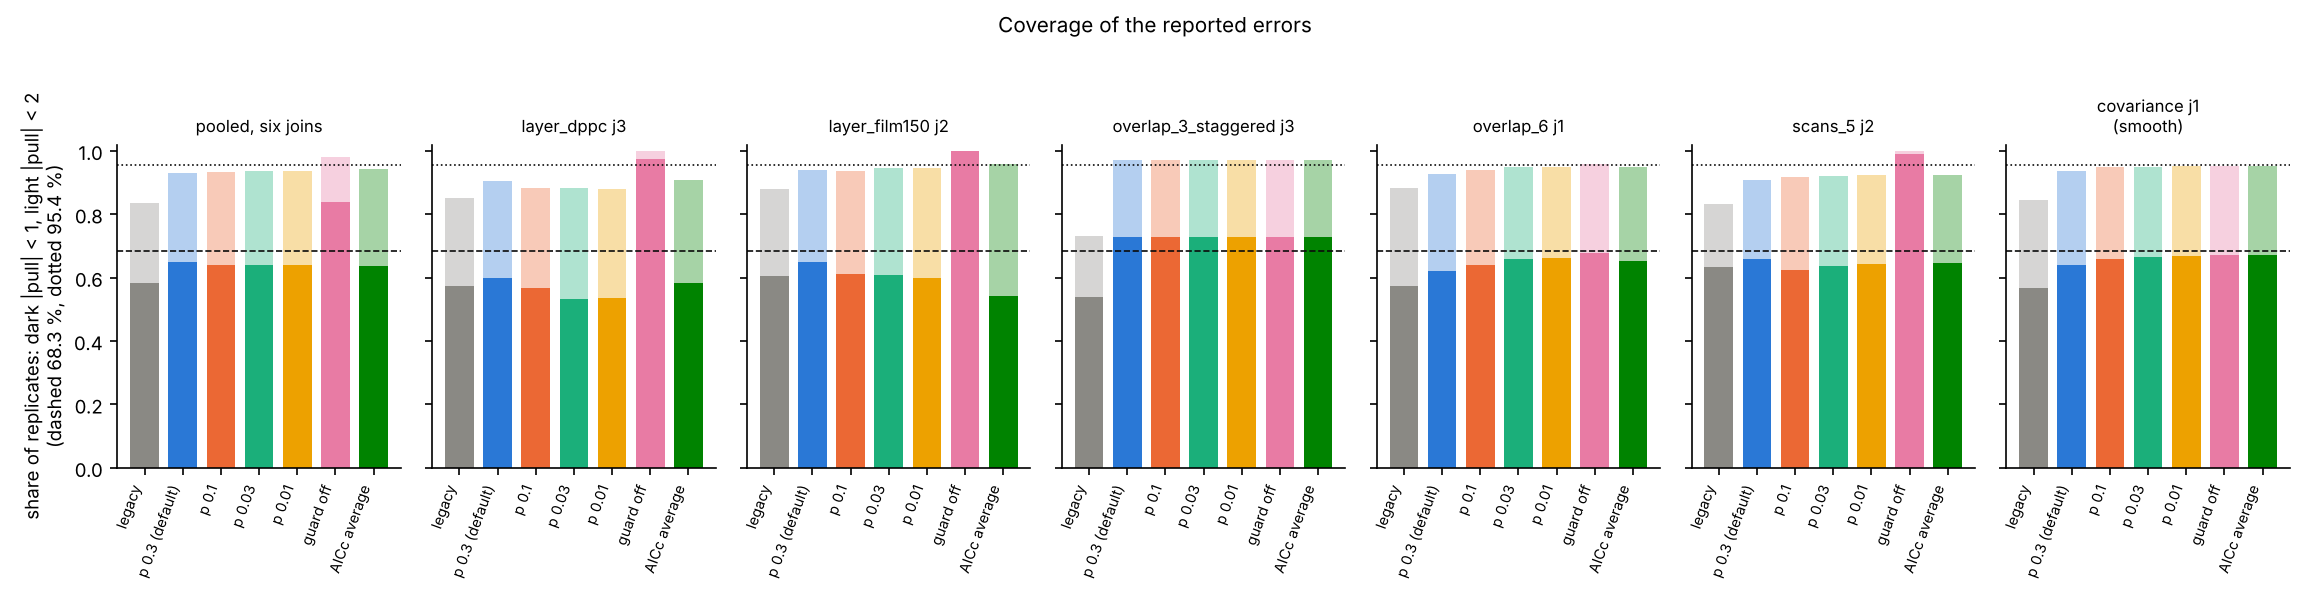

Source data for this figure (header and first rows):
group, choice, n, share_lt1, share_lt2
pooled, legacy, 2400, 0.5821, 0.8367
pooled, guard_p0.3, 2400, 0.6492, 0.9308
pooled, guard_p0.1, 2400, 0.6388, 0.9329
pooled, guard_p0.03, 2400, 0.6383, 0.9358
pooled, guard_p0.01, 2400, 0.6388, 0.9363
pooled, guard_off, 2400, 0.84, 0.98
pooled, average, 2400, 0.6371, 0.9433
layer_dppc:3, legacy, 400, 0.575, 0.85
layer_dppc:3, guard_p0.3, 400, 0.5975, 0.905
layer_dppc:3, guard_p0.1, 400, 0.5675, 0.8825
layer_dppc:3, guard_p0.03, 400, 0.5325, 0.8825
layer_dppc:3, guard_p0.01, 400, 0.535, 0.88
layer_dppc:3, guard_off, 400, 0.975, 1
layer_dppc:3, average, 400, 0.5825, 0.9075
layer_film150:2, legacy, 400, 0.605, 0.88
layer_film150:2, guard_p0.3, 400, 0.65, 0.94
layer_film150:2, guard_p0.1, 400, 0.6125, 0.9375
layer_film150:2, guard_p0.03, 400, 0.6075, 0.945
layer_film150:2, guard_p0.01, 400, 0.5975, 0.945
layer_film150:2, guard_off, 400, 1, 1
layer_film150:2, average, 400, 0.5425, 0.9575
overlap_3_staggered:3, legacy, 400, 0.5375, 0.73
overlap_3_staggered:3, guard_p0.3, 400, 0.7275, 0.97
overlap_3_staggered:3, guard_p0.1, 400, 0.7275, 0.97
overlap_3_staggered:3, guard_p0.03, 400, 0.7275, 0.97
overlap_3_staggered:3, guard_p0.01, 400, 0.7275, 0.97
overlap_3_staggered:3, guard_off, 400, 0.7275, 0.97
overlap_3_staggered:3, average, 400, 0.7275, 0.97
overlap_6:1, legacy, 400, 0.5725, 0.8825
overlap_6:1, guard_p0.3, 400, 0.6225, 0.9275
overlap_6:1, guard_p0.1, 400, 0.64, 0.94
overlap_6:1, guard_p0.03, 400, 0.66, 0.9475
overlap_6:1, guard_p0.01, 400, 0.6625, 0.9475
overlap_6:1, guard_off, 400, 0.6775, 0.9575
overlap_6:1, average, 400, 0.6525, 0.95
scans_5:2, legacy, 400, 0.635, 0.8325
scans_5:2, guard_p0.3, 400, 0.6575, 0.9075
scans_5:2, guard_p0.1, 400, 0.625, 0.9175
scans_5:2, guard_p0.03, 400, 0.6375, 0.92
scans_5:2, guard_p0.01, 400, 0.6425, 0.9225
scans_5:2, guard_off, 400, 0.99, 1
scans_5:2, average, 400, 0.6475, 0.9225
covariance_first_join, legacy, 400, 0.5675, 0.845
covariance_first_join, guard_p0.3, 400, 0.64, 0.935
covariance_first_join, guard_p0.1, 400, 0.66, 0.95
covariance_first_join, guard_p0.03, 400, 0.665, 0.95
covariance_first_join, guard_p0.01, 400, 0.6675, 0.9525
covariance_first_join, guard_off, 400, 0.67, 0.9525
covariance_first_join, average, 400, 0.67, 0.9525
